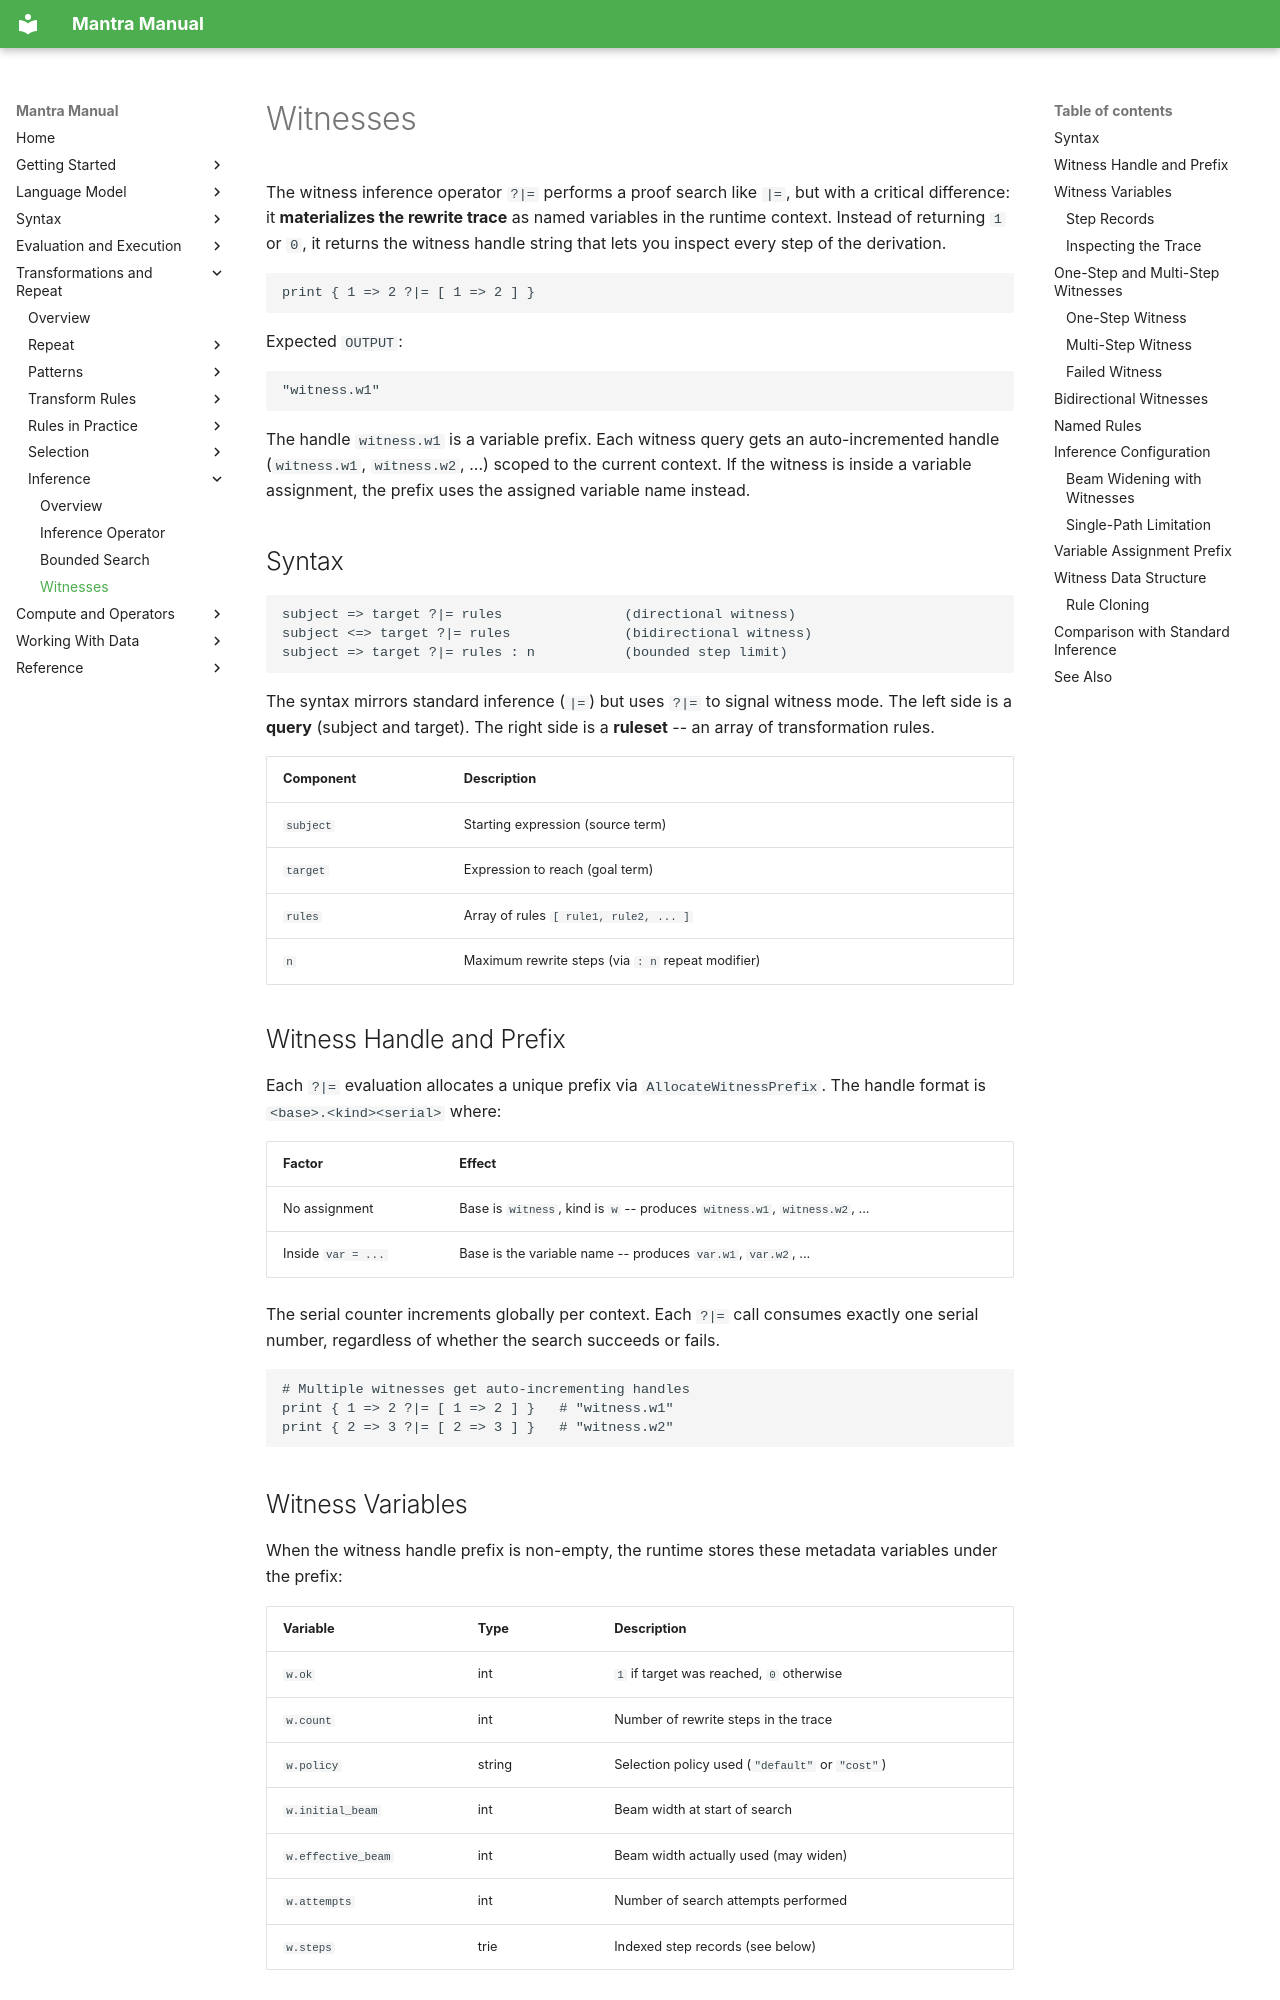

repository: longknot/mantra · page: transformations/inference/witnesses/index.html · generator: mkdocs

# Witnesses

The witness inference operator `?|=` performs a proof search like `|=`, but with
a critical difference: it **materializes the rewrite trace** as named variables
in the runtime context. Instead of returning `1` or `0`, it returns the witness
handle string that lets you inspect every step of the derivation.

```mantra
print { 1 => 2 ?|= [ 1 => 2 ] }
```

Expected `OUTPUT`:

```text
"witness.w1"
```

The handle `witness.w1` is a variable prefix. Each witness query gets an
auto-incremented handle (`witness.w1`, `witness.w2`, ...) scoped to the current
context. If the witness is inside a variable assignment, the prefix uses the
assigned variable name instead.

## Syntax

```
subject => target ?|= rules               (directional witness)
subject <=> target ?|= rules              (bidirectional witness)
subject => target ?|= rules : n           (bounded step limit)
```

The syntax mirrors standard inference (`|=`) but uses `?|=` to signal witness
mode. The left side is a **query** (subject and target). The right side is a
**ruleset** -- an array of transformation rules.

| Component | Description |
|---|---|
| `subject` | Starting expression (source term) |
| `target` | Expression to reach (goal term) |
| `rules` | Array of rules `[ rule1, rule2, ... ]` |
| `n` | Maximum rewrite steps (via `: n` repeat modifier) |

## Witness Handle and Prefix

Each `?|=` evaluation allocates a unique prefix via `AllocateWitnessPrefix`. The
handle format is `<base>.<kind><serial>` where:

| Factor | Effect |
|---|---|
| No assignment | Base is `witness`, kind is `w` -- produces `witness.w1`, `witness.w2`, ... |
| Inside `var = ...` | Base is the variable name -- produces `var.w1`, `var.w2`, ... |

The serial counter increments globally per context. Each `?|=` call consumes
exactly one serial number, regardless of whether the search succeeds or fails.

```mantra
# Multiple witnesses get auto-incrementing handles
print { 1 => 2 ?|= [ 1 => 2 ] }   # "witness.w1"
print { 2 => 3 ?|= [ 2 => 3 ] }   # "witness.w2"
```

## Witness Variables

When the witness handle prefix is non-empty, the runtime stores these metadata
variables under the prefix:

| Variable | Type | Description |
|---|---|---|
| `w.ok` | int | `1` if target was reached, `0` otherwise |
| `w.count` | int | Number of rewrite steps in the trace |
| `w.policy` | string | Selection policy used (`"default"` or `"cost"`) |
| `w.initial_beam` | int | Beam width at start of search |
| `w.effective_beam` | int | Beam width actually used (may widen) |
| `w.attempts` | int | Number of search attempts performed |
| `w.steps` | trie | Indexed step records (see below) |
